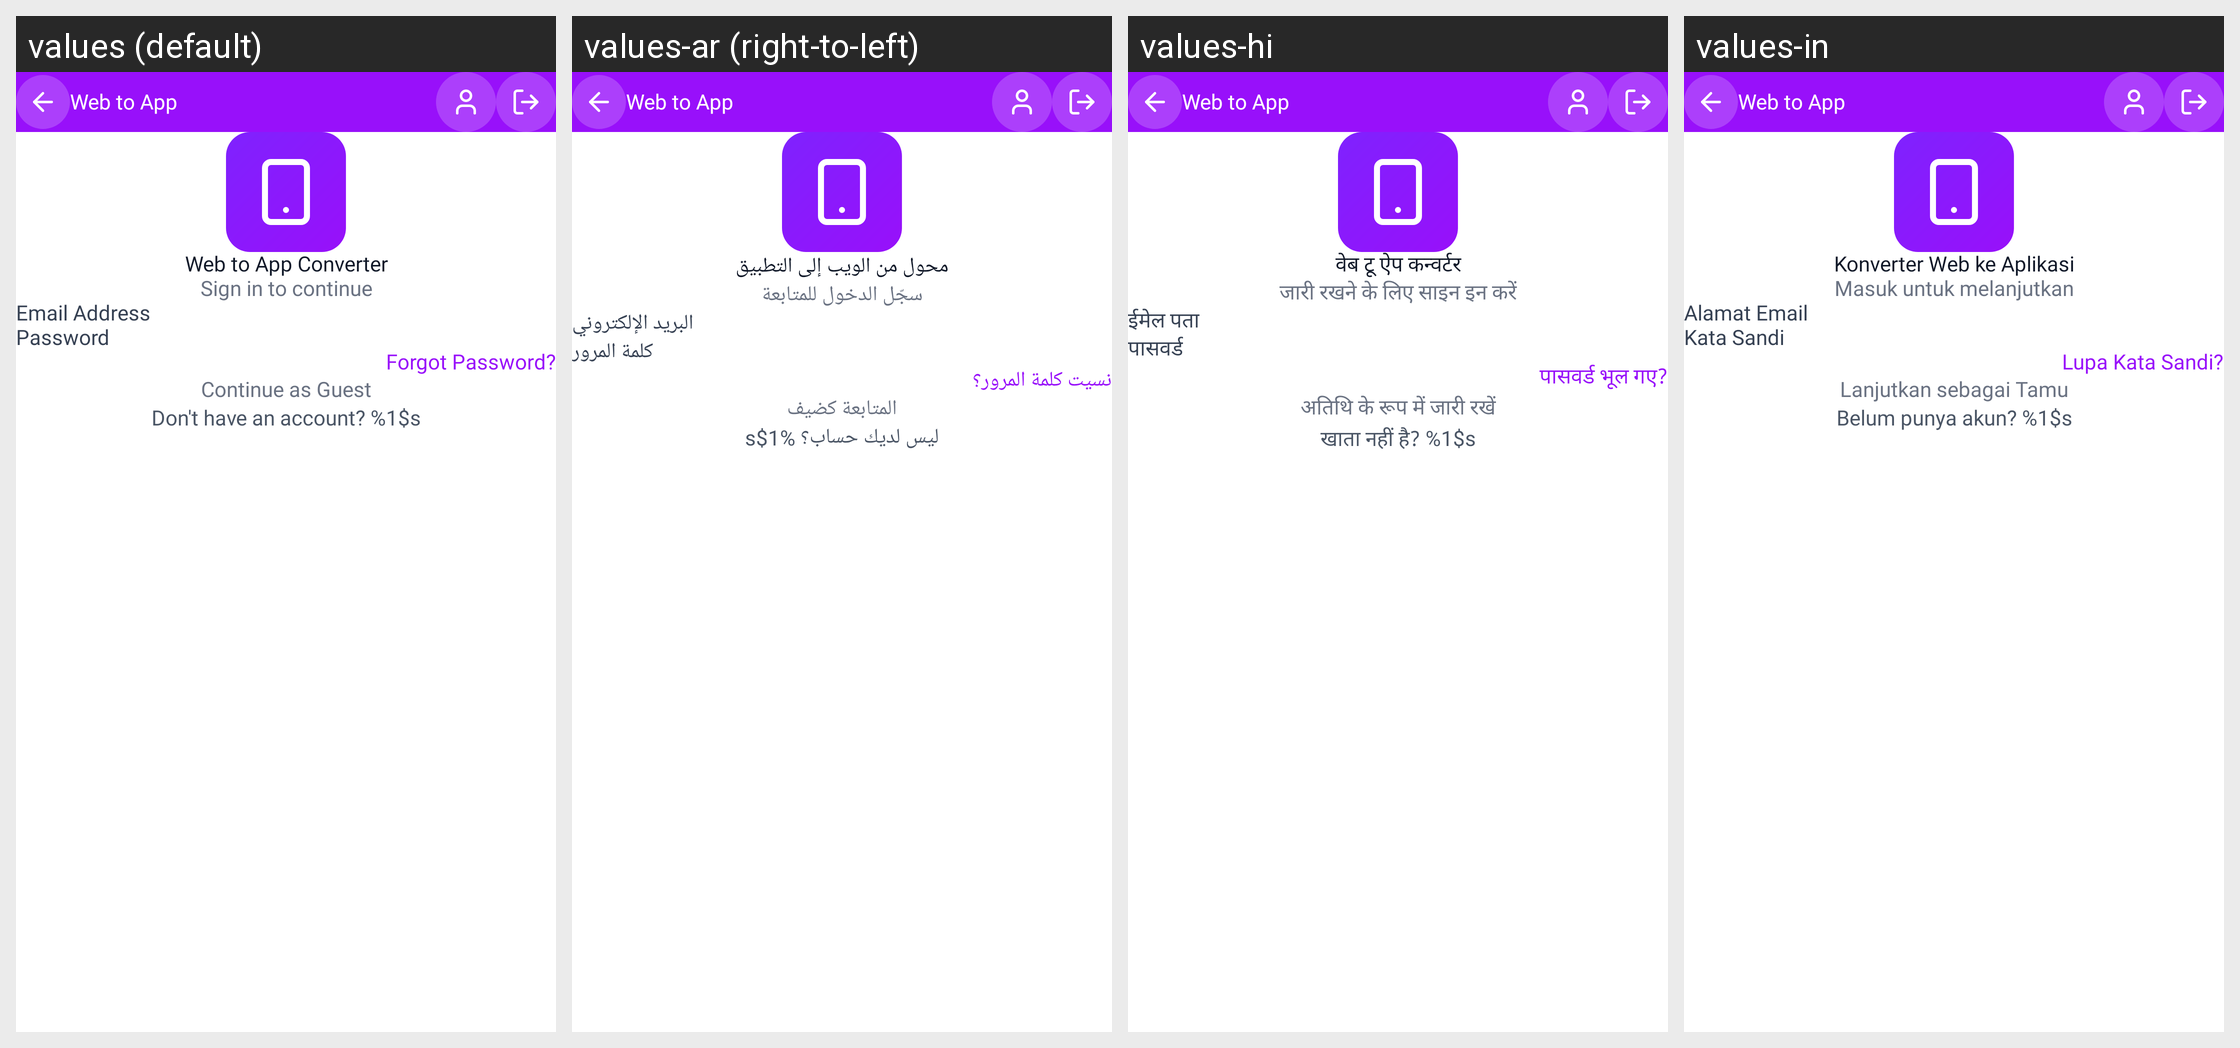

For this localized Android screen grid, give each drawn string resource with its value in every locale shown.
Android screen res/layout/activity_login.xml rendered under 4 locales, left to right: values (default), values-ar (right-to-left), values-hi, values-in. Device: Nexus 5 (rendered at 1080×1920; each locale shown at half size, 540×960, under a caption strip naming it); theme Theme.WebToAppConverter.
Other locales in the repository, not shown: values-de, values-es, values-fr, values-it, values-ja, values-ko, values-nl-rNL, values-pl, values-pt, values-pt-rBR, values-ru, values-sv, values-tr, values-zh.
Strings drawn on this screen, with the default value and each locale's value (text and hints the layout hard-codes, and strings that could not be matched under every locale, appear in the picture but are not listed):

web_to_app_converter
  values: Web to App Converter
  values-ar: محول من الويب إلى التطبيق
  values-hi: वेब टू ऐप कन्वर्टर
  values-in: Konverter Web ke Aplikasi

sign_in_to_continue
  values: Sign in to continue
  values-ar: سجّل الدخول للمتابعة
  values-hi: जारी रखने के लिए साइन इन करें
  values-in: Masuk untuk melanjutkan

email_address
  values: Email Address
  values-ar: البريد الإلكتروني
  values-hi: ईमेल पता
  values-in: Alamat Email

password
  values: Password
  values-ar: كلمة المرور
  values-hi: पासवर्ड
  values-in: Kata Sandi

forgot_password
  values: Forgot Password?
  values-ar: نسيت كلمة المرور؟
  values-hi: पासवर्ड भूल गए?
  values-in: Lupa Kata Sandi?

continue_as_guest
  values: Continue as Guest
  values-ar: المتابعة كضيف
  values-hi: अतिथि के रूप में जारी रखें
  values-in: Lanjutkan sebagai Tamu

dont_have_an_account
  values: Don't have an account? %1$s
  values-ar: ليس لديك حساب؟ %1$s
  values-hi: खाता नहीं है? %1$s
  values-in: Belum punya akun? %1$s

app_name1
  values: Web to App
  values-ar: Web to App  [not translated; the default value is used]
  values-hi: Web to App  [not translated; the default value is used]
  values-in: Web to App
